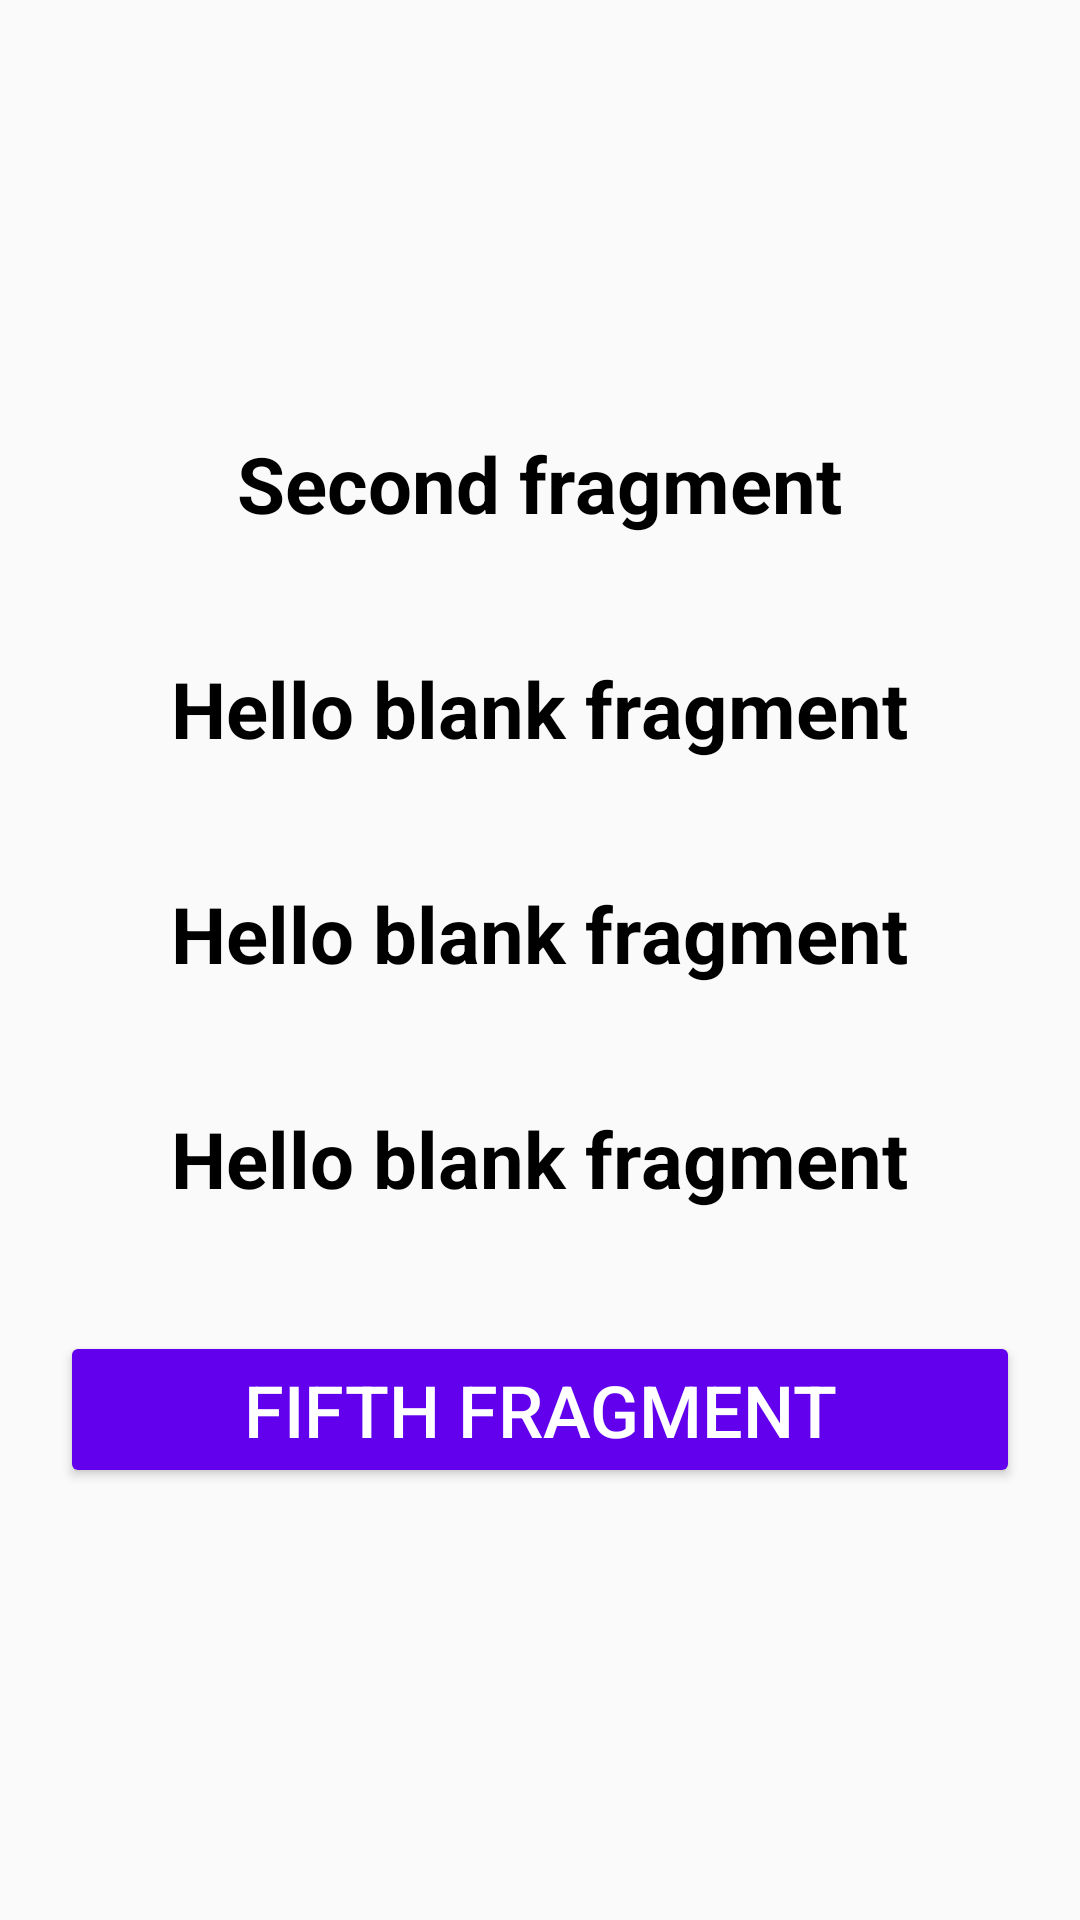

The Android layout XML behind this screen, and the referenced resources:
<!-- AndroidManifest.xml: application theme Theme.HomeWork32 -->
<!-- res/layout/fragment_second.xml -->
<?xml version="1.0" encoding="utf-8"?>
<LinearLayout xmlns:android="http://schemas.android.com/apk/res/android"
    xmlns:tools="http://schemas.android.com/tools"
    android:layout_width="match_parent"
    android:layout_height="match_parent"
    android:orientation="vertical"
    android:gravity="center"
    tools:context=".FourthFragment">

    <TextView
        android:id="@+id/second_fragment_text"
        style="@style/text_style"
        android:text="@string/second_fragment_text"/>


    <TextView
        android:id="@+id/first_text"
        style="@style/text_style"
        android:text="@string/hello_blank_fragment" />

    <TextView
        android:id="@+id/second_text"
        style="@style/text_style"
        android:text="@string/hello_blank_fragment" />

    <TextView
        android:id="@+id/third_text"
        style="@style/text_style"
        android:text="@string/hello_blank_fragment" />

    <Button
        android:id="@+id/fifth_fragment_button"
        style="@style/button_style"
        android:text="@string/fifth_fragment" />
</LinearLayout>
<!-- resources referenced by this layout -->
<resources>
  <string name="fifth_fragment">FIFTH FRAGMENT</string>
  <string name="hello_blank_fragment">Hello blank fragment</string>
  <string name="second_fragment_text">Second fragment</string>
  <style name="button_style">
          <item name="android:textSize">24sp</item>
          <item name="android:textColor">@color/white</item>
          <item name="android:layout_width">match_parent</item>
          <item name="android:layout_height">wrap_content</item>
          <item name="android:layout_margin">20dp</item>
          <item name="backgroundTint">@color/purple_500</item>
      </style>
  <style name="text_style">
          <item name="android:textColor">@color/black</item>
          <item name="android:textSize">26sp</item>
          <item name="android:textStyle">bold</item>
          <item name="android:layout_width">wrap_content</item>
          <item name="android:layout_height">wrap_content</item>
          <item name="android:layout_margin">20dp</item>
      </style>
  <style name="Theme.HomeWork32" parent="Theme.AppCompat.Light.DarkActionBar">
          
          <item name="colorPrimary">@color/purple_500</item>
          <item name="colorPrimaryDark">@color/purple_700</item>
          <item name="colorAccent">@color/teal_200</item>
          
      </style>
  <!-- not gathered from this repository: default colours our renderer supplied (Android Studio template values) -->
  <color name="purple_500">#FF6200EE</color>
  <color name="purple_700">#FF3700B3</color>
  <color name="teal_200">#FF03DAC5</color>
  <color name="black">#FF000000</color>
  <color name="white">#FFFFFFFF</color>
</resources>
